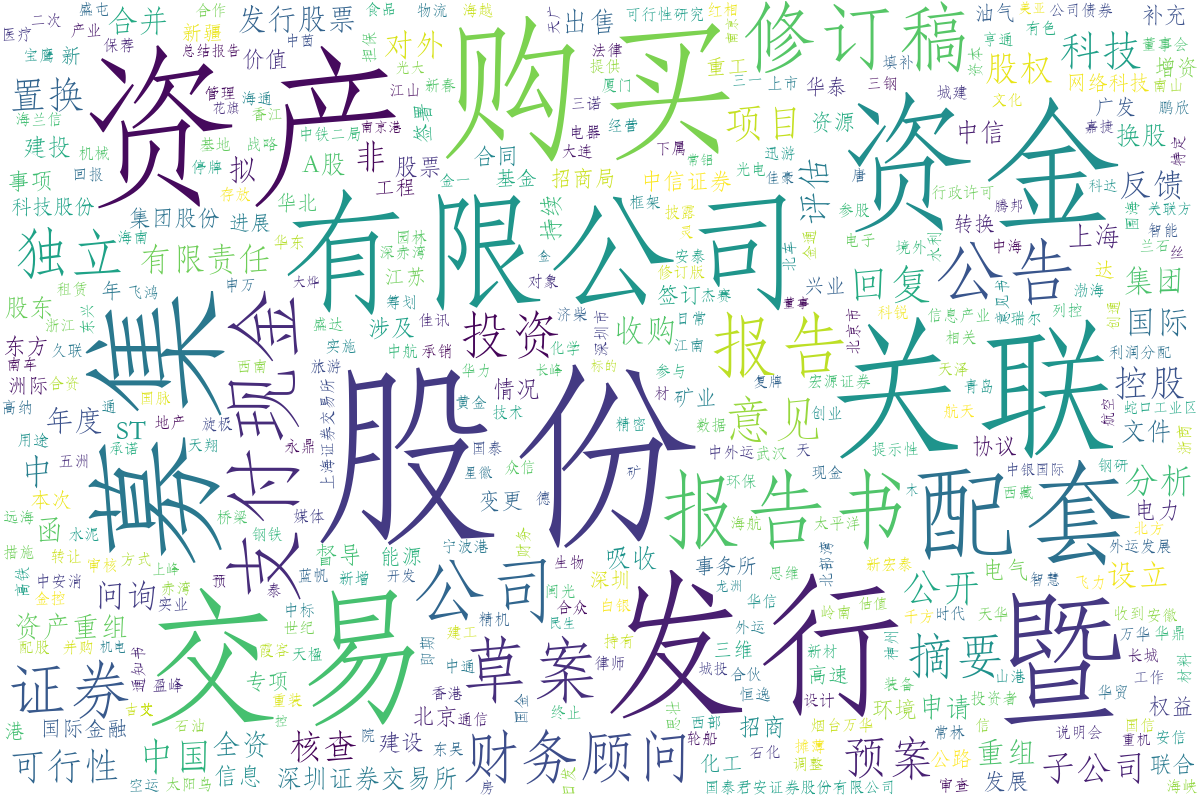

The table this chart was drawn from, first rows:
, word, num
0, 股份, 4146
1, 资产, 2997
2, 购买, 2517
3, 发行, 2439
4, 暨, 2267
5, 交易, 2258
6, 关联, 2248
7, 资金, 2183
8, 募集, 2162
9, 有限公司, 1782
10, 配套, 1776
11, 报告书, 1420
12, 支付现金, 1206
13, 修订稿, 1123
14, 公司, 1066
15, 公告, 970
16, 草案, 950
17, 报告, 946
18, 证券, 743
19, 财务顾问, 619
20, 独立, 608
21, 投资, 485
22, 意见, 465
23, 摘要, 459
24, 预案, 398
25, 科技, 307
26, 回复, 306
27, 项目, 289
28, 公开, 275
29, 置换, 250
30, 中国, 249
31, 控股, 242
32, 可行性, 241
33, 子公司, 232
34, 中, 220
35, 非, 219
36, 核查, 217
37, 股权, 213
38, 分析, 211
39, 评估, 204
40, 有限责任, 196
41, 反馈, 194
42, 国际, 190
43, 收购, 177
44, 设立, 175
45, 问询, 173
46, 函, 165
47, 集团, 165
48, 重组, 164
49, 对外, 159
50, 合并, 158
51, 拟, 154
52, 发行股票, 149
53, 资产重组, 144
54, 年度, 142
55, 全资, 139
56, 出售, 133
57, 吸收, 128
58, ST, 126
59, 上海, 125
... 2,598 more rows
